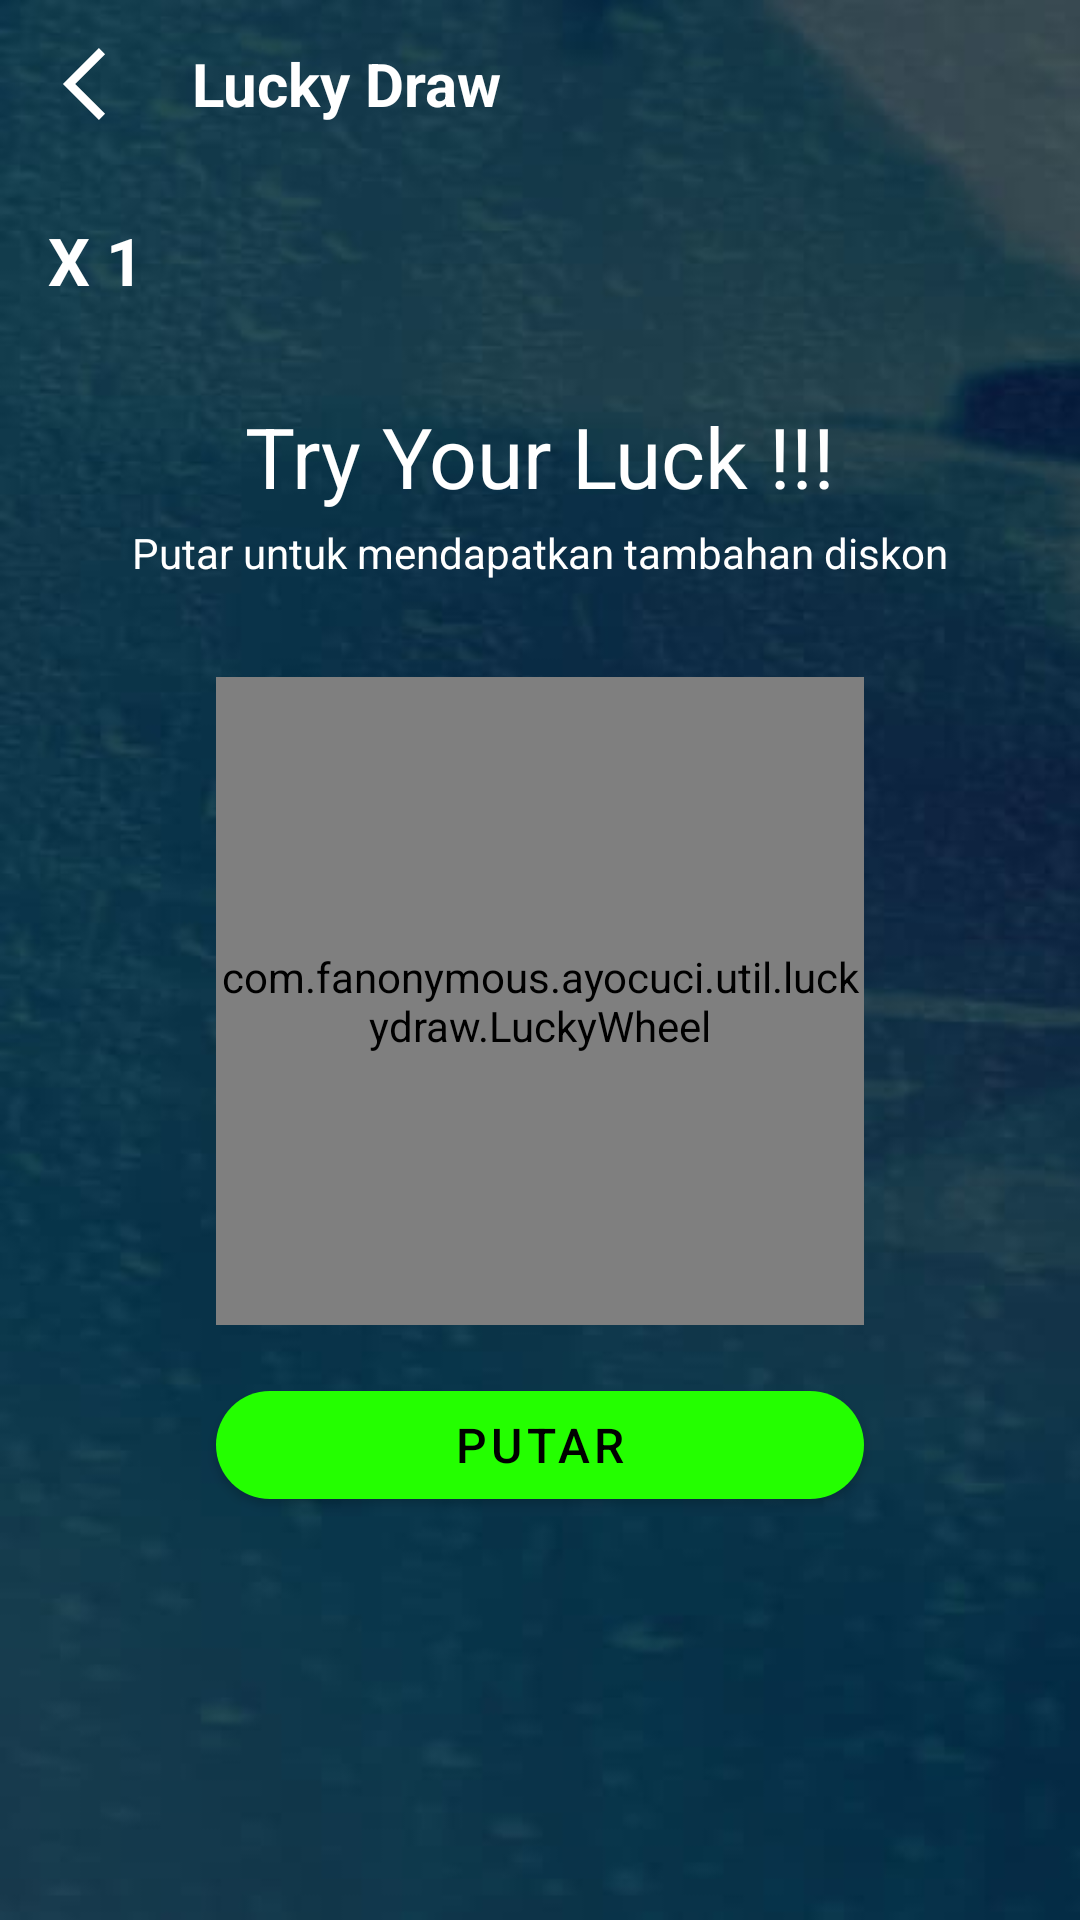

Here is an Android app screen rendered from its layout file. Give the layout XML and the strings, colors and styles it references.
<!-- AndroidManifest.xml: application theme AppTheme -->
<!-- res/layout/activity_spin_wheel.xml -->
<?xml version="1.0" encoding="utf-8"?>
<androidx.constraintlayout.widget.ConstraintLayout xmlns:android="http://schemas.android.com/apk/res/android"
    xmlns:app="http://schemas.android.com/apk/res-auto"
    xmlns:tools="http://schemas.android.com/tools"
    android:layout_width="match_parent"
    android:layout_height="match_parent"
    android:background="@drawable/bg"
    tools:context=".ui.SpinWheelActivity">

    <ImageView
        android:id="@+id/btn_back"
        android:layout_width="wrap_content"
        android:layout_height="0dp"
        android:background="?attr/selectableItemBackground"
        android:clickable="true"
        android:paddingLeft="16dp"
        android:paddingRight="16dp"
        android:scaleType="centerInside"
        android:src="@drawable/ic_back_arrow"
        app:layout_constraintDimensionRatio="1:1"
        app:layout_constraintLeft_toLeftOf="parent"
        app:layout_constraintTop_toTopOf="parent"
        app:tint="@color/white"
        tools:ignore="SpeakableTextPresentCheck" />

    <TextView
        android:layout_width="0dp"
        android:layout_height="0dp"
        android:ellipsize="end"
        android:gravity="center_vertical"
        android:maxLines="1"
        android:paddingLeft="8dp"
        android:text="Lucky Draw"
        android:textColor="@color/white"
        android:textSize="20sp"
        android:textStyle="bold"
        app:layout_constraintBottom_toBottomOf="@+id/btn_back"
        app:layout_constraintLeft_toRightOf="@+id/btn_back"
        app:layout_constraintRight_toRightOf="parent"
        app:layout_constraintTop_toTopOf="@+id/btn_back" />

    <TextView
        android:id="@+id/txt_count"
        android:layout_width="wrap_content"
        android:layout_height="wrap_content"
        android:layout_marginLeft="16dp"
        android:layout_marginTop="16dp"
        android:drawableLeft="@drawable/ic_stopper"
        android:drawablePadding="4dp"
        android:gravity="center"
        android:text="X 1"
        android:textColor="@color/white"
        android:textSize="22sp"
        android:textStyle="bold"
        app:layout_constraintLeft_toLeftOf="parent"
        app:layout_constraintTop_toBottomOf="@+id/btn_back" />

    <TextView
        android:id="@+id/txt_title"
        android:layout_width="0dp"
        android:layout_height="wrap_content"
        android:layout_marginLeft="16dp"
        android:layout_marginTop="32dp"
        android:layout_marginRight="16dp"
        android:gravity="center"
        android:text="Try Your Luck !!!"
        android:textColor="@color/white"
        android:textSize="28sp"
        app:layout_constraintLeft_toLeftOf="parent"
        app:layout_constraintRight_toRightOf="parent"
        app:layout_constraintTop_toBottomOf="@+id/txt_count" />


    <TextView
        android:id="@+id/txt_title_sec"
        android:layout_width="0dp"
        android:layout_height="wrap_content"
        android:layout_marginLeft="16dp"
        android:layout_marginTop="4dp"
        android:layout_marginRight="16dp"
        android:gravity="center"
        android:text="Putar untuk mendapatkan tambahan diskon"
        android:textColor="@color/white"
        app:layout_constraintLeft_toLeftOf="parent"
        app:layout_constraintRight_toRightOf="parent"
        app:layout_constraintTop_toBottomOf="@+id/txt_title" />

    <androidx.constraintlayout.widget.Guideline
        android:id="@+id/gd_left"
        android:layout_width="wrap_content"
        android:layout_height="wrap_content"
        android:orientation="vertical"
        app:layout_constraintGuide_percent="0.2" />

    <androidx.constraintlayout.widget.Guideline
        android:id="@+id/gd_right"
        android:layout_width="wrap_content"
        android:layout_height="wrap_content"
        android:orientation="vertical"
        app:layout_constraintGuide_percent="0.8" />

    <com.fanonymous.ayocuci.util.luckydraw.LuckyWheel
        android:id="@+id/sw_kupon"
        android:layout_width="0dp"
        android:layout_height="0dp"
        android:layout_marginTop="32dp"
        app:layout_constraintDimensionRatio="1:1"
        app:layout_constraintLeft_toLeftOf="@+id/gd_left"
        app:layout_constraintRight_toRightOf="@+id/gd_right"
        app:layout_constraintTop_toBottomOf="@+id/txt_title_sec" />

    <com.google.android.material.button.MaterialButton
        android:id="@+id/btn_spin"
        android:layout_width="0dp"
        android:layout_height="48dp"
        android:layout_marginTop="16dp"
        android:text="Putar"
        android:textColor="@color/black"
        android:textSize="16sp"
        android:theme="@style/Theme.MaterialComponents.Light"
        app:backgroundTint="#24FF00"
        app:cornerRadius="50dp"
        app:layout_constraintLeft_toLeftOf="@+id/sw_kupon"
        app:layout_constraintRight_toRightOf="@+id/sw_kupon"
        app:layout_constraintTop_toBottomOf="@+id/sw_kupon" />

</androidx.constraintlayout.widget.ConstraintLayout>
<!-- resources referenced by this layout -->
<resources>
  <color name="black">#FF000000</color>
  <color name="white">#FFFFFFFF</color>
  <!-- drawable bg: jpeg bitmap (drawable, 13936 bytes) -->
  <!-- drawable ic_back_arrow (drawable) -->
  <vector android:height="24dp" android:viewportHeight="49.656"
      android:viewportWidth="49.656" android:width="24dp" xmlns:android="http://schemas.android.com/apk/res/android">
      <path android:fillColor="#ffffff" android:pathData="M35.121,1.414l2.828,2.828l-20.585,20.586l20.585,20.586l-2.828,2.828l-23.414,-23.414z"/>
      <path android:fillColor="#ffffff" android:pathData="M35.122,49.656L10.292,24.828L35.121,0l4.242,4.242L18.778,24.828l20.586,20.586L35.122,49.656zM13.121,24.828l22.001,22l1.414,-1.414L15.95,24.828L36.535,4.242l-1.414,-1.414L13.121,24.828z"/>
  </vector>
  <style name="AppTheme" parent="Theme.AppCompat.Light.NoActionBar">
          
          <item name="colorPrimary">@color/colorPrimary</item>
          <item name="colorPrimaryDark">@color/colorPrimaryDark</item>
          <item name="colorAccent">@color/colorAccent</item>
          <item name="android:windowFullscreen">true</item>
          <item name="android:windowContentOverlay">@null</item>
      </style>
  <color name="colorPrimary">#00DEFF</color>
  <color name="colorPrimaryDark">#00DEFF</color>
  <color name="colorAccent">#151515</color>
</resources>
